Labelled photos from "crop_disease", an image-classification folder in SELVAHARISH443/smart_agri. The possible labels are: corn common rust, corn healthy, potato early blight, potato healthy, potato late blight, tomato early blight, tomato healthy, tomato late blight.

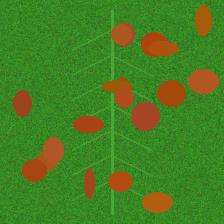
Label: corn common rust

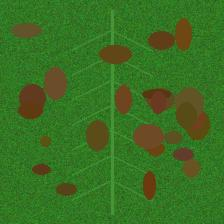
Label: tomato early blight

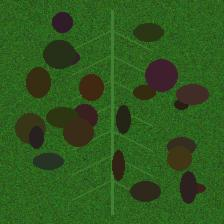
Label: tomato late blight

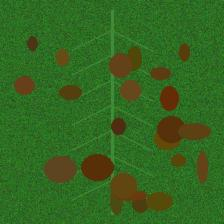
Label: potato early blight

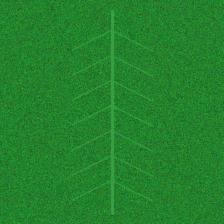
Label: potato healthy

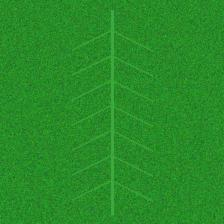
Label: tomato healthy
